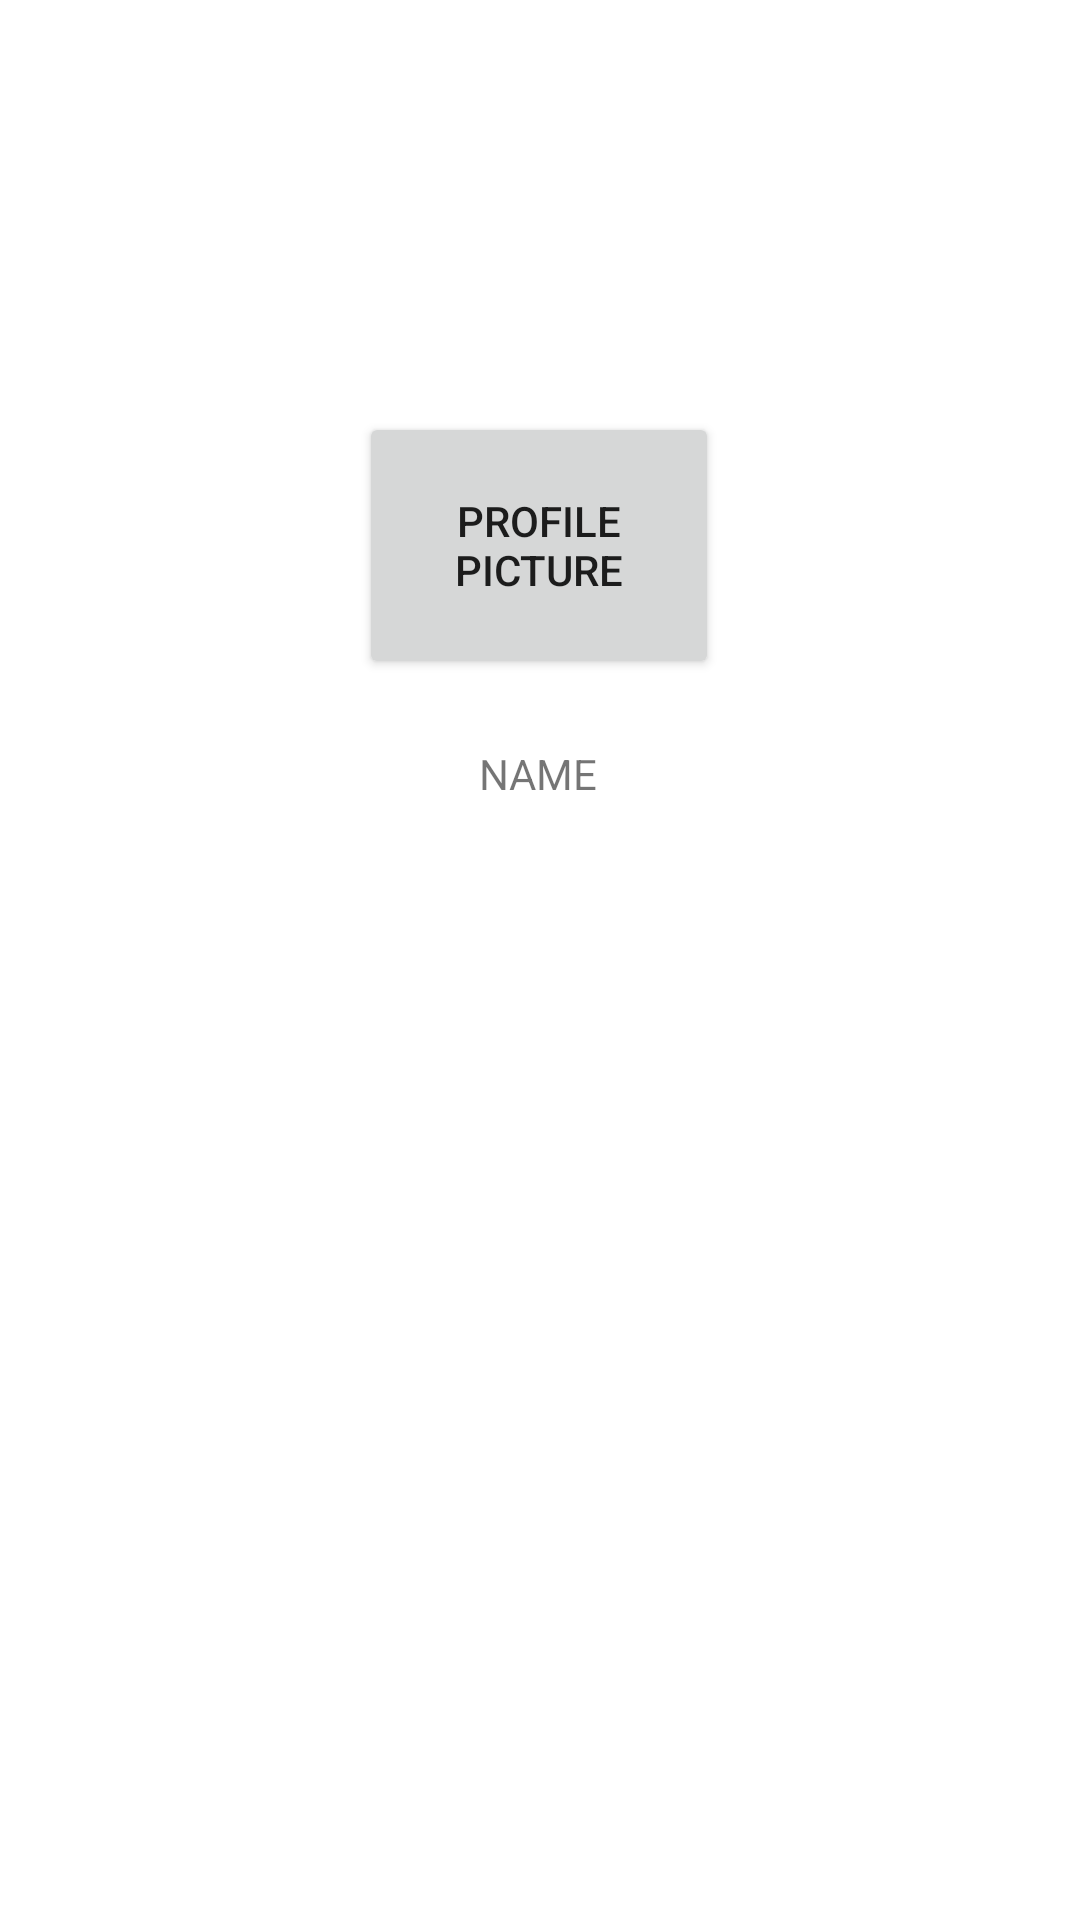

The Android layout XML behind this screen, and the referenced resources:
<!-- AndroidManifest.xml: application theme Theme.Illo -->
<!-- res/layout/fragment_home.xml -->
<?xml version="1.0" encoding="utf-8"?>
<androidx.constraintlayout.widget.ConstraintLayout xmlns:android="http://schemas.android.com/apk/res/android"
    xmlns:app="http://schemas.android.com/apk/res-auto"
    xmlns:tools="http://schemas.android.com/tools"
    android:layout_width="match_parent"
    android:layout_height="match_parent"
    tools:context=".ui.home.HomeFragment">

    <TextView
        android:id="@+id/text_home"
        android:layout_width="match_parent"
        android:layout_height="wrap_content"
        android:layout_marginStart="8dp"
        android:layout_marginTop="8dp"
        android:layout_marginEnd="8dp"
        android:textAlignment="center"
        android:textSize="20sp"
        app:layout_constraintBottom_toBottomOf="parent"
        app:layout_constraintEnd_toEndOf="parent"
        app:layout_constraintStart_toStartOf="parent"
        app:layout_constraintTop_toTopOf="parent" />

    <TextView
        android:id="@+id/name"
        android:layout_width="wrap_content"
        android:layout_height="wrap_content"
        android:text="NAME"
        app:layout_constraintBottom_toBottomOf="parent"
        app:layout_constraintEnd_toEndOf="parent"
        app:layout_constraintHorizontal_bias="0.498"
        app:layout_constraintStart_toStartOf="parent"
        app:layout_constraintTop_toTopOf="parent"
        app:layout_constraintVertical_bias="0.4" />

    <Button
        android:id="@+id/pfp"
        android:layout_width="120dp"
        android:layout_height="89dp"
        android:text="Profile Picture"
        app:layout_constraintBottom_toBottomOf="parent"
        app:layout_constraintEnd_toEndOf="parent"
        app:layout_constraintHorizontal_bias="0.498"
        app:layout_constraintStart_toStartOf="parent"
        app:layout_constraintTop_toTopOf="parent"
        app:layout_constraintVertical_bias="0.249" />

    <androidx.recyclerview.widget.RecyclerView
        android:id="@+id/userStats"
        android:layout_width="202dp"
        android:layout_height="247dp"
        app:layout_constraintBottom_toBottomOf="parent"
        app:layout_constraintEnd_toEndOf="parent"
        app:layout_constraintHorizontal_bias="0.449"
        app:layout_constraintStart_toStartOf="parent"
        app:layout_constraintTop_toTopOf="parent"
        app:layout_constraintVertical_bias="0.754" />

</androidx.constraintlayout.widget.ConstraintLayout>
<!-- resources referenced by this layout -->
<resources>
  <style name="Theme.Illo" parent="Theme.MaterialComponents.DayNight.DarkActionBar">
          
          <item name="colorPrimary">@color/purple_500</item>
          <item name="colorPrimaryVariant">@color/purple_700</item>
          <item name="colorOnPrimary">@color/white</item>
          
          <item name="colorSecondary">@color/teal_200</item>
          <item name="colorSecondaryVariant">@color/teal_700</item>
          <item name="colorOnSecondary">@color/black</item>
          
          <item name="android:statusBarColor">?attr/colorPrimaryVariant</item>
          
      </style>
  <!-- not gathered from this repository: default colours our renderer supplied (Android Studio template values) -->
  <color name="purple_500">#FF6200EE</color>
  <color name="purple_700">#FF3700B3</color>
  <color name="teal_200">#FF03DAC5</color>
  <color name="teal_700">#FF018786</color>
  <color name="black">#FF000000</color>
  <color name="white">#FFFFFFFF</color>
</resources>
